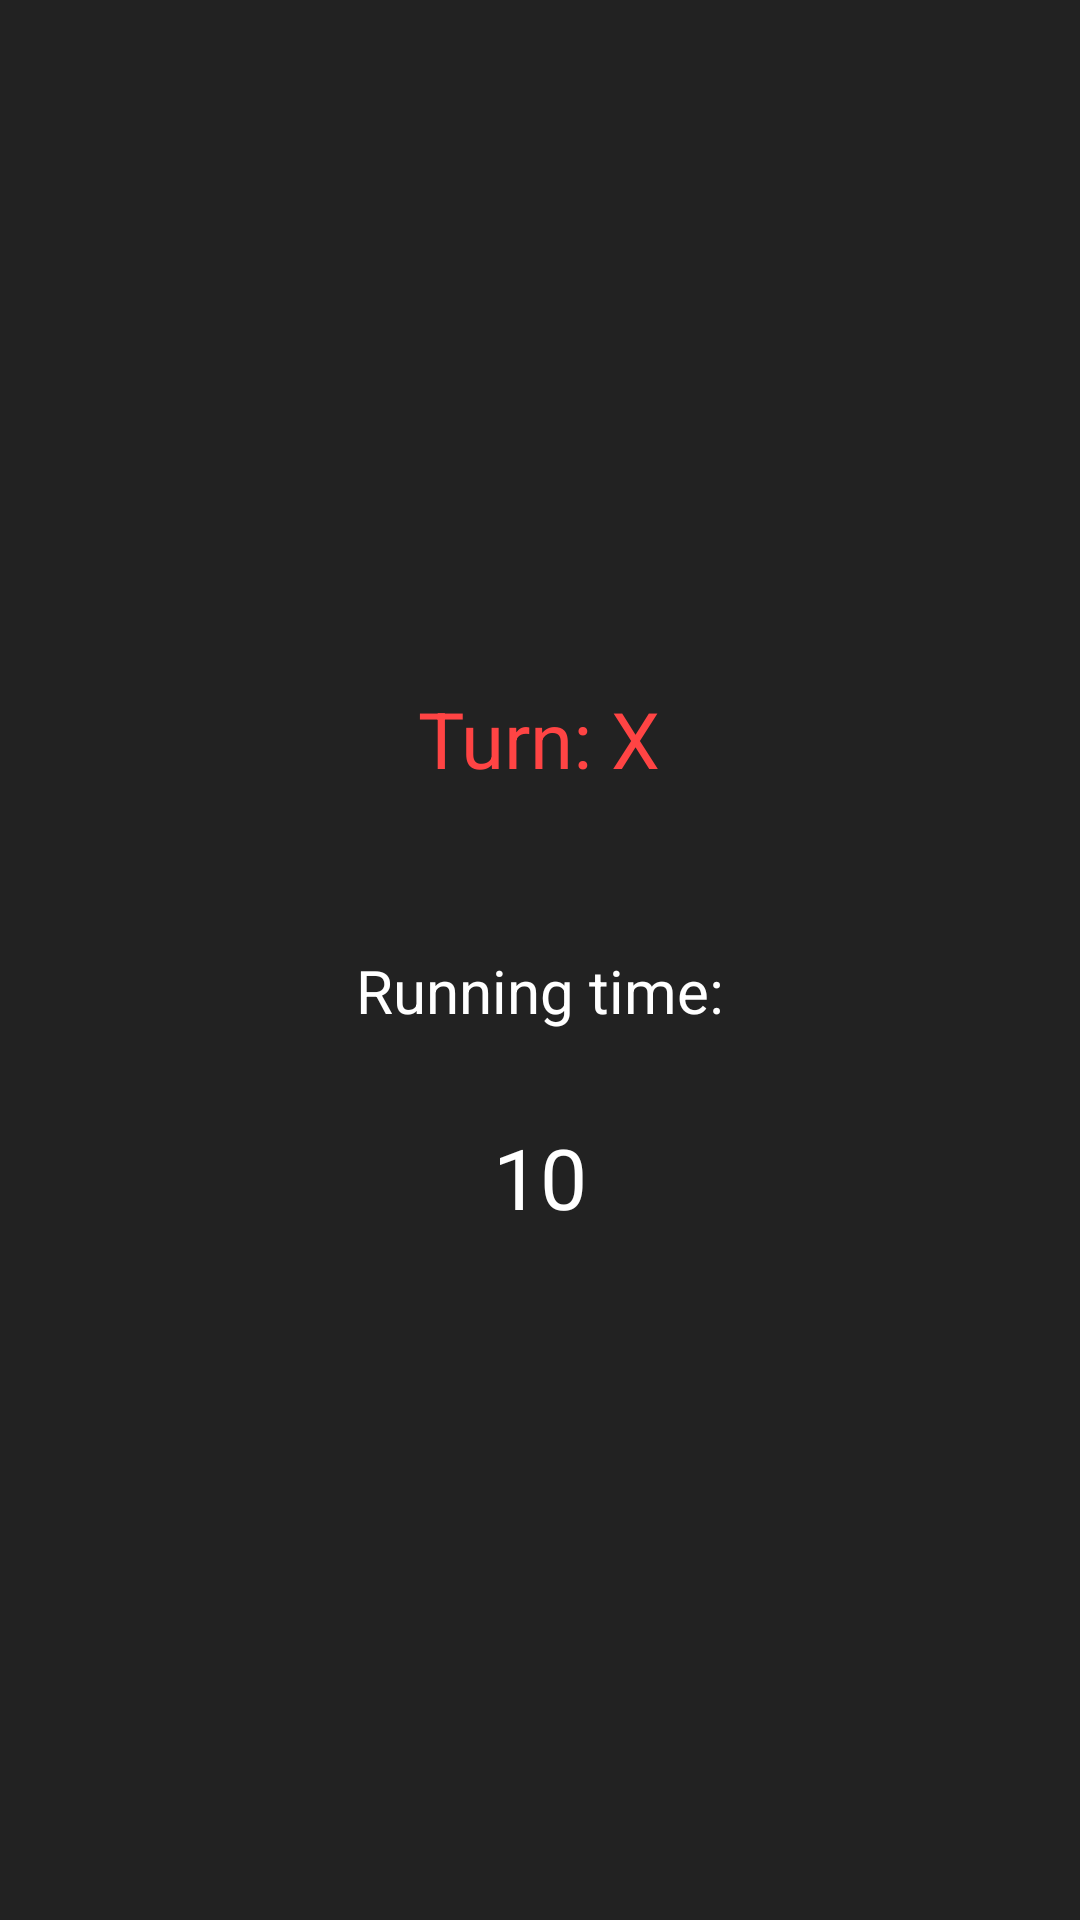

Layout XML and referenced resources for this Android screen:
<!-- AndroidManifest.xml: application theme Theme.NakoTest -->
<!-- res/layout/rpg_game_activity.xml -->
<FrameLayout xmlns:android="http://schemas.android.com/apk/res/android"
    android:id="@+id/root_layout"
    android:layout_width="match_parent"
    android:layout_height="match_parent"
    android:background="#222222">

    
    <LinearLayout
        android:layout_width="match_parent"
        android:layout_height="match_parent"
        android:gravity="center"
        android:orientation="vertical"
        android:background="#222222">

        <TextView
            android:id="@+id/currentPlayerText"
            android:layout_width="wrap_content"
            android:layout_height="wrap_content"
            android:text="Turn: X"
            android:textSize="26sp"
            android:textColor="@android:color/holo_red_light"
            android:layout_marginBottom="25dp"/>

        <GridLayout
            android:id="@+id/grid"
            android:layout_width="wrap_content"
            android:layout_height="wrap_content"
            android:layout_marginBottom="20dp"
            android:columnCount="4"
            android:rowCount="4"
            android:padding="4dp" />

        <TextView
            android:id="@+id/runningLabel"
            android:layout_width="wrap_content"
            android:layout_height="wrap_content"
            android:text="Running time:"
            android:textColor="@android:color/white"
            android:textSize="20sp"
            android:layout_marginBottom="10dp"/>

        <TextView
            android:id="@+id/timerText"
            android:layout_width="wrap_content"
            android:layout_height="wrap_content"
            android:layout_gravity="center_horizontal"
            android:layout_marginTop="20dp"
            android:text="10"
            android:textColor="@android:color/white"
            android:textSize="28sp" />

    </LinearLayout>

    
    <LinearLayout
        android:id="@+id/end_screen"
        android:layout_width="match_parent"
        android:layout_height="match_parent"
        android:orientation="vertical"
        android:gravity="center"
        android:paddingTop="80dp"
        android:paddingBottom="80dp"
        android:background="#AA000000"
        android:visibility="gone">

        <TextView
            android:id="@+id/resultText"
            android:layout_width="wrap_content"
            android:layout_height="wrap_content"
            android:text="Перемога!"
            android:textColor="@android:color/white"
            android:textSize="36sp"
            android:layout_marginBottom="40dp"/>

        <View
            android:layout_width="match_parent"
            android:layout_height="0dp"
            android:layout_weight="1"/>

        <LinearLayout
            android:orientation="vertical"
            android:gravity="center"
            android:layout_width="match_parent"
            android:layout_height="wrap_content">

            <Button
                android:id="@+id/btn_restart"
                android:text="New Game"
                android:layout_width="200dp"
                android:layout_height="wrap_content"
                android:backgroundTint="#3a86ff"
                android:textColor="@android:color/white"/>

            <Button
                android:id="@+id/btn_menu"
                android:text="Menu"
                android:layout_width="200dp"
                android:layout_height="wrap_content"
                android:layout_marginTop="15dp"/>
        </LinearLayout>
    </LinearLayout>

    
    <LinearLayout
        android:id="@+id/pause_screen"
        android:layout_width="match_parent"
        android:layout_height="match_parent"
        android:orientation="vertical"
        android:gravity="center"
        android:paddingTop="80dp"
        android:paddingBottom="80dp"
        android:background="#AA000000"
        android:visibility="gone">

        <Button
            android:id="@+id/btn_continue"
            android:text="Continue"
            android:layout_width="200dp"
            android:layout_height="wrap_content"
            android:backgroundTint="#3a86ff"
            android:textColor="@android:color/white"/>

        <Button
            android:id="@+id/btn_pause_restart"
            android:text="Restart"
            android:layout_width="200dp"
            android:layout_height="wrap_content"
            android:layout_marginTop="15dp"
            android:backgroundTint="#3a86ff"
            android:textColor="@android:color/white"/>

        <Button
            android:id="@+id/btn_pause_menu"
            android:text="Menu"
            android:layout_width="200dp"
            android:layout_height="wrap_content"
            android:layout_marginTop="15dp"/>
    </LinearLayout>

</FrameLayout>
<!-- resources referenced by this layout -->
<resources>
  <style name="Theme.NakoTest" parent="Base.Theme.NakoTest" />
  <style name="Base.Theme.NakoTest" parent="Theme.Material3.DayNight.NoActionBar">
          
          
      </style>
</resources>
